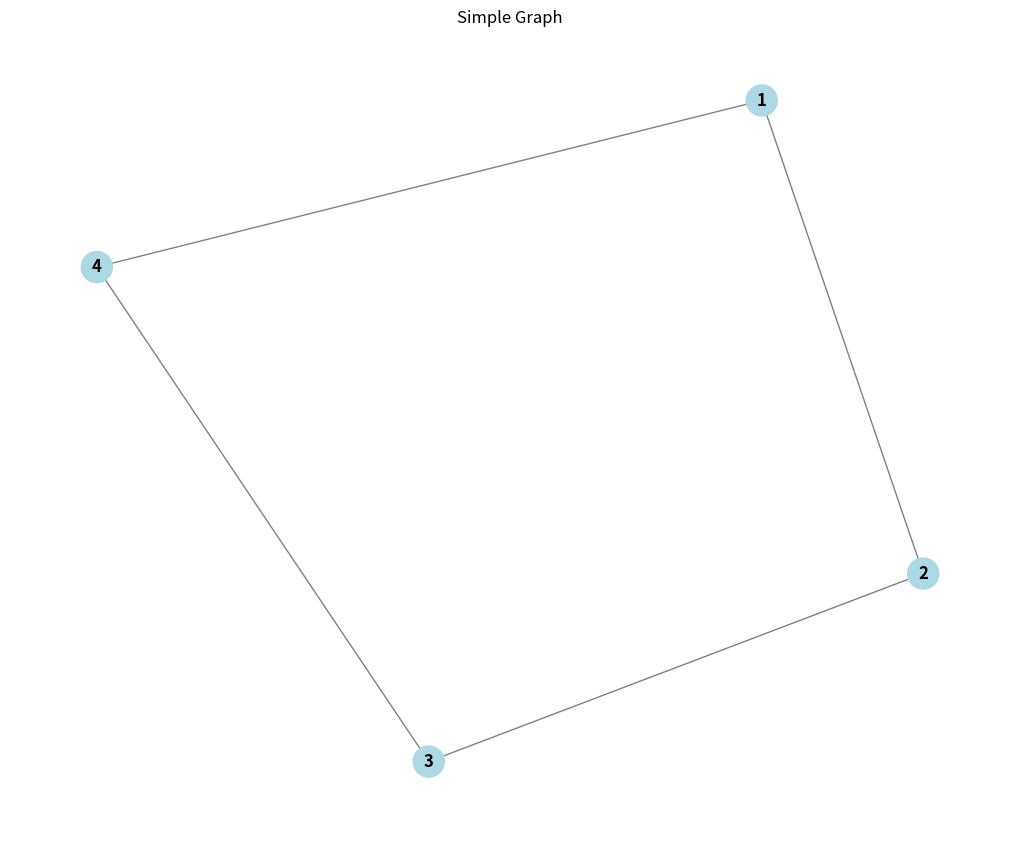
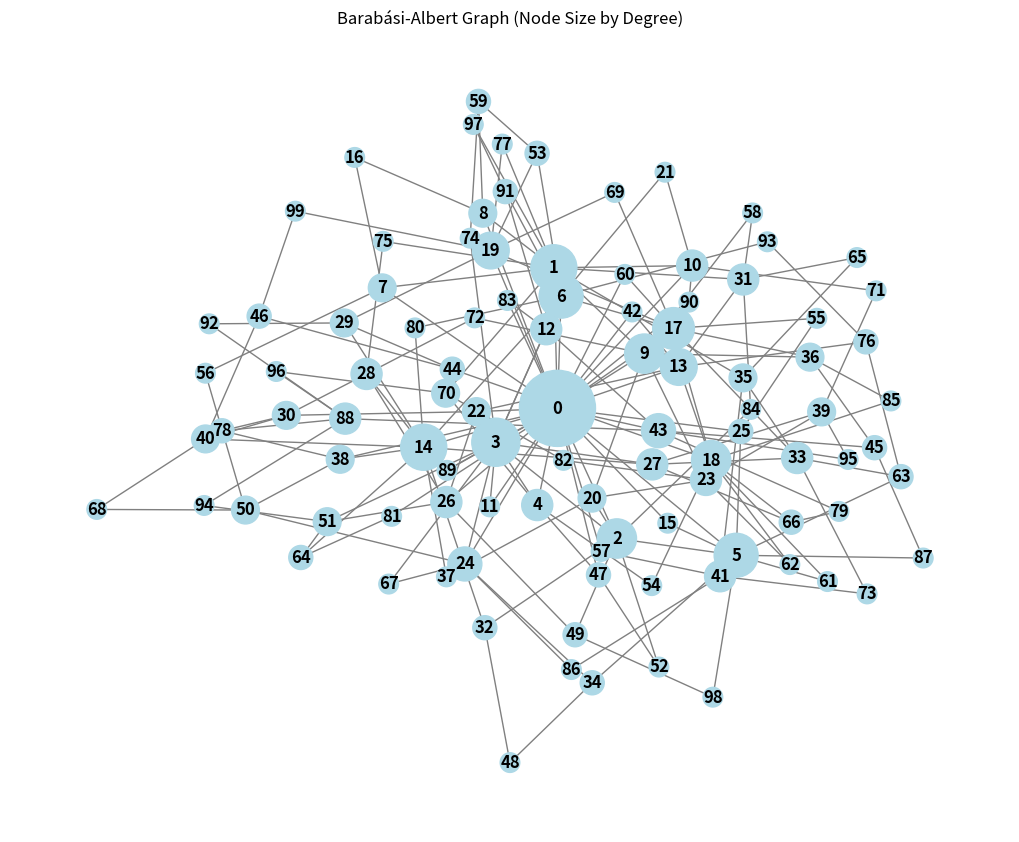

Python code for these plots, in order:

import networkx as nx
import numpy as np
import matplotlib.pyplot as plt
from networkx.algorithms.community import girvan_newman
import itertools

# Set random seed for reproducibility
np.random.seed(42)

### 1. Graph Creation and Modification
def create_basic_graph():
    """Create and modify a simple graph."""
    G = nx.Graph()  # Undirected graph (use nx.DiGraph() for directed)
    G.add_nodes_from([1, 2, 3, 4])  # Add nodes
    G.add_edges_from([(1, 2), (2, 3), (3, 4), (4, 1)])  # Add edges
    G.add_weighted_edges_from([(1, 2, 1.5), (2, 3, 2.0)])  # Add weighted edges
    # Remove nodes/edges
    # G.remove_node(1)
    # G.remove_edges_from([(1, 2)])
    return G

### 2. Generate Standard and Random Graphs
def generate_complete_graph(n):
    """Generate a complete graph with n nodes."""
    return nx.complete_graph(n)

def generate_cycle_graph(n):
    """Generate a cycle graph with n nodes."""
    return nx.cycle_graph(n)

def generate_erdos_renyi(n, p):
    """Generate an Erdős-Rényi random graph with n nodes and edge probability p."""
    return nx.erdos_renyi_graph(n, p)

def generate_barabasi_albert(n, m):
    """Generate a Barabási-Albert scale-free graph with n nodes and m attachments."""
    return nx.barabasi_albert_graph(n, m)

def generate_configuration_model(N, gamma, m):
    """Generate a configuration model with power-law degree distribution."""
    degrees = [int(np.random.pareto(gamma - 1) * m) for _ in range(N)]
    if sum(degrees) % 2 != 0:
        degrees[0] += 1  # Ensure even sum
    try:
        G = nx.configuration_model(degrees)
        G = nx.Graph(G)  # Convert to simple graph
        G.remove_edges_from(nx.selfloop_edges(G))  # Remove self-loops
        return G
    except:
        return generate_configuration_model(N, gamma, m)  # Retry if invalid

def generate_hierarchical_model(N):
    """Generate a simplified hierarchical model with high clustering."""
    G = nx.Graph()
    clique_size = 5
    G.add_nodes_from(range(clique_size))
    G.add_edges_from([(i, j) for i in range(clique_size) for j in range(i + 1, clique_size)])
    current_nodes = clique_size
    while current_nodes < N:
        G.add_node(current_nodes)
        targets = np.random.choice(list(G.nodes())[:current_nodes], size=min(4, current_nodes), replace=False)
        G.add_edges_from([(current_nodes, t) for t in targets])
        current_nodes += 1
    return G

### 3. Basic Graph Properties
def get_basic_properties(G):
    """Return basic properties of the graph."""
    num_nodes = G.number_of_nodes()
    num_edges = G.number_of_edges()
    degrees = dict(G.degree())  # For DiGraph, use G.in_degree() or G.out_degree()
    neighbors = {node: list(G.neighbors(node)) for node in G.nodes()}
    return {
        'nodes': num_nodes,
        'edges': num_edges,
        'degrees': degrees,
        'neighbors': neighbors
    }

### 4. Network Metrics
def compute_metrics(G):
    """Compute common network metrics."""
    clustering = nx.clustering(G, weight='weight' if G.number_of_edges() > 0 and 'weight' in list(G.edges(data=True))[0] else None)
    avg_clustering = nx.average_clustering(G)
    degree_centrality = nx.degree_centrality(G)
    betweenness = nx.betweenness_centrality(G, weight='weight' if G.number_of_edges() > 0 and 'weight' in list(G.edges(data=True))[0] else None)
    pagerank = nx.pagerank(G, weight='weight' if G.number_of_edges() > 0 and 'weight' in list(G.edges(data=True))[0] else None)
    try:
        avg_shortest_path = nx.average_shortest_path_length(G)
    except:
        avg_shortest_path = None  # Handle disconnected graphs
    return {
        'clustering': clustering,
        'avg_clustering': avg_clustering,
        'degree_centrality': degree_centrality,
        'betweenness': betweenness,
        'pagerank': pagerank,
        'avg_shortest_path': avg_shortest_path
    }

def compute_communities(G, k=2):
    """Detect communities using Girvan-Newman algorithm."""
    communities = girvan_newman(G)
    return next(itertools.islice(communities, k-1, None))

def compute_shortest_paths(G, source):
    """Compute shortest paths from a source node."""
    return dict(nx.shortest_path_length(G, source=source, weight='weight' if G.number_of_edges() > 0 and 'weight' in list(G.edges(data=True))[0] else None))

### 5. Simulate Network Attacks
def simulate_attack(G, criterion, fractions):
    """Simulate node removal attack and track giant component size."""
    G_copy = G.copy()
    sizes = []
    total_nodes = G_copy.number_of_nodes()
    if criterion == 'degree':
        scores = dict(G_copy.degree())
    elif criterion == 'clustering':
        scores = nx.clustering(G_copy)
    else:
        raise ValueError("Criterion must be 'degree' or 'clustering'")
    
    sorted_nodes = sorted(scores.items(), key=lambda x: x[1], reverse=True)
    nodes_to_remove = [node for node, _ in sorted_nodes]
    
    for f in fractions:
        num_remove = int(f * total_nodes)
        G_temp = G_copy.copy()
        G_temp.remove_nodes_from(nodes_to_remove[:num_remove])
        largest_cc = max(nx.connected_components(G_temp), key=len, default=set())
        sizes.append(len(largest_cc) / total_nodes)
    return sizes

### 6. Visualization
def visualize_graph(G, node_sizes=None, node_colors=None, edge_widths=None, title="Graph Visualization"):
    """Visualize the graph with customizable attributes."""
    plt.figure(figsize=(10, 8))
    pos = nx.spring_layout(G)  # Alternatives: nx.circular_layout, nx.kamada_kawai_layout
    node_sizes = node_sizes or [500] * G.number_of_nodes()
    node_colors = node_colors or 'lightblue'
    edge_widths = edge_widths or [1] * G.number_of_edges()
    nx.draw(G, pos, with_labels=True, node_size=node_sizes, node_color=node_colors,
            font_size=12, font_weight='bold', edge_color='gray', width=edge_widths)
    plt.title(title)
    plt.show()

### 7. Example Exam Scenario
def exam_example():
    """Solve a sample exam question: Create a Barabási-Albert graph, compute metrics, and visualize."""
    # Generate graph
    G = generate_barabasi_albert(100, 2)
    
    # Compute metrics
    degrees = dict(G.degree())
    clustering = nx.clustering(G)
    top_degree = sorted(degrees.items(), key=lambda x: x[1], reverse=True)[:5]
    top_clustering = sorted(clustering.items(), key=lambda x: x[1], reverse=True)[:5]
    
    print("Top 5 nodes by degree:", top_degree)
    print("Top 5 nodes by clustering:", top_clustering)
    
    # Visualize with node sizes proportional to degree
    node_sizes = [degrees[node] * 100 for node in G.nodes()]
    visualize_graph(G, node_sizes=node_sizes, title="Barabási-Albert Graph (Node Size by Degree)")

### 8. Simulate Big Brother Attack (from previous query)
def big_brother_simulation():
    """Simulate degree and clustering attacks on configuration and hierarchical models."""
    N = 10000
    gamma = 2.5
    m = 5
    fractions = np.linspace(0, 0.5, 20)
    
    # Generate networks
    config_G = generate_configuration_model(N, gamma, m)
    hierarchical_G = generate_hierarchical_model(N)
    
    # Simulate attacks
    config_degree_sizes = simulate_attack(config_G, 'degree', fractions)
    config_clustering_sizes = simulate_attack(config_G, 'clustering', fractions)
    hierarchical_degree_sizes = simulate_attack(hierarchical_G, 'degree', fractions)
    hierarchical_clustering_sizes = simulate_attack(hierarchical_G, 'clustering', fractions)
    
    # Plot results
    plt.figure(figsize=(12, 8))
    plt.plot(fractions, config_degree_sizes, label='Config Model (Degree Attack)', color='blue', linestyle='-')
    plt.plot(fractions, config_clustering_sizes, label='Config Model (Clustering Attack)', color='blue', linestyle='--')
    plt.plot(fractions, hierarchical_degree_sizes, label='Hierarchical Model (Degree Attack)', color='red', linestyle='-')
    plt.plot(fractions, hierarchical_clustering_sizes, label='Hierarchical Model (Clustering Attack)', color='red', linestyle='--')
    plt.xlabel('Fraction of Nodes Removed (f)')
    plt.ylabel('Giant Component Size (Relative to N)')
    plt.title('Giant Component Size Under Degree and Clustering Attacks')
    plt.legend()
    plt.grid(True)
    plt.show()

### 9. Main Function to Run Examples
if __name__ == "__main__":
    # Example: Create and visualize a simple graph
    G = create_basic_graph()
    print("Basic Graph Properties:", get_basic_properties(G))
    visualize_graph(G, title="Simple Graph")
    
    # Example: Compute metrics for a random graph
    G_er = generate_erdos_renyi(50, 0.1)
    metrics = compute_metrics(G_er)
    print("Erdős-Rényi Metrics:", {k: {n: round(v, 3) for n, v in metrics[k].items()} if isinstance(metrics[k], dict) else round(metrics[k], 3) for k in metrics})
    
    # Example: Community detection
    communities = compute_communities(G_er)
    print("Communities:", communities)
    
    # Run exam example
    exam_example()
    
    
